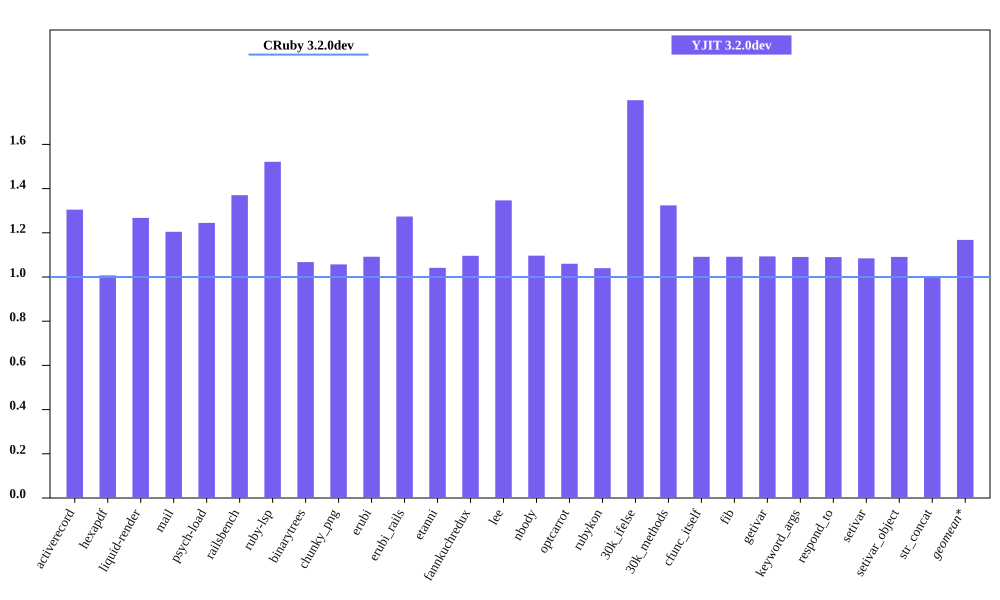

Source data for this figure (header and first rows):
bench, CRuby 3.2.0dev mem (MiB), YJIT 3.2.0dev mem (MiB), Inline Code, Outlined Code, YJIT Mem overhead
activerecord, 55.91, 72.95, 3, 3
hexapdf, 194.6, 195.9, 2, 2
liquid-render, 21.66, 27.45, 1, 1
mail, 41.87, 50.43, 2, 2
psych-load, 27.67, 34.45, 1, 1
railsbench, 93.86, 128.6, 6, 6
ruby-lsp, 86.98, 132.3, 6, 6
binarytrees, 21.73, 23.19, 1, 1
chunky_png, 36.23, 38.3, 1, 1
erubi, 78.27, 85.45, 1, 1
erubi_rails, 93.15, 118.6, 5, 5
etanni, 102.7, 107, 1, 1
fannkuchredux, 15.93, 17.45, 1, 1
lee, 24.38, 32.84, 1, 1
nbody, 15.89, 17.43, 1, 1
optcarrot, 53.82, 57.05, 1, 1
rubykon, 50.18, 52.18, 1, 1
30k_ifelse, 56.77, 102.2, 5, 5
30k_methods, 48.2, 63.82, 2, 2
cfunc_itself, 15.91, 17.37, 1, 1
fib, 15.9, 17.36, 1, 1
getivar, 15.88, 17.36, 1, 1
keyword_args, 15.91, 17.35, 1, 1
respond_to, 15.93, 17.36, 1, 1
setivar, 15.93, 17.28, 1, 1
setivar_object, 15.9, 17.35, 1, 1
str_concat, 91.03, 90.7, 1, 1
